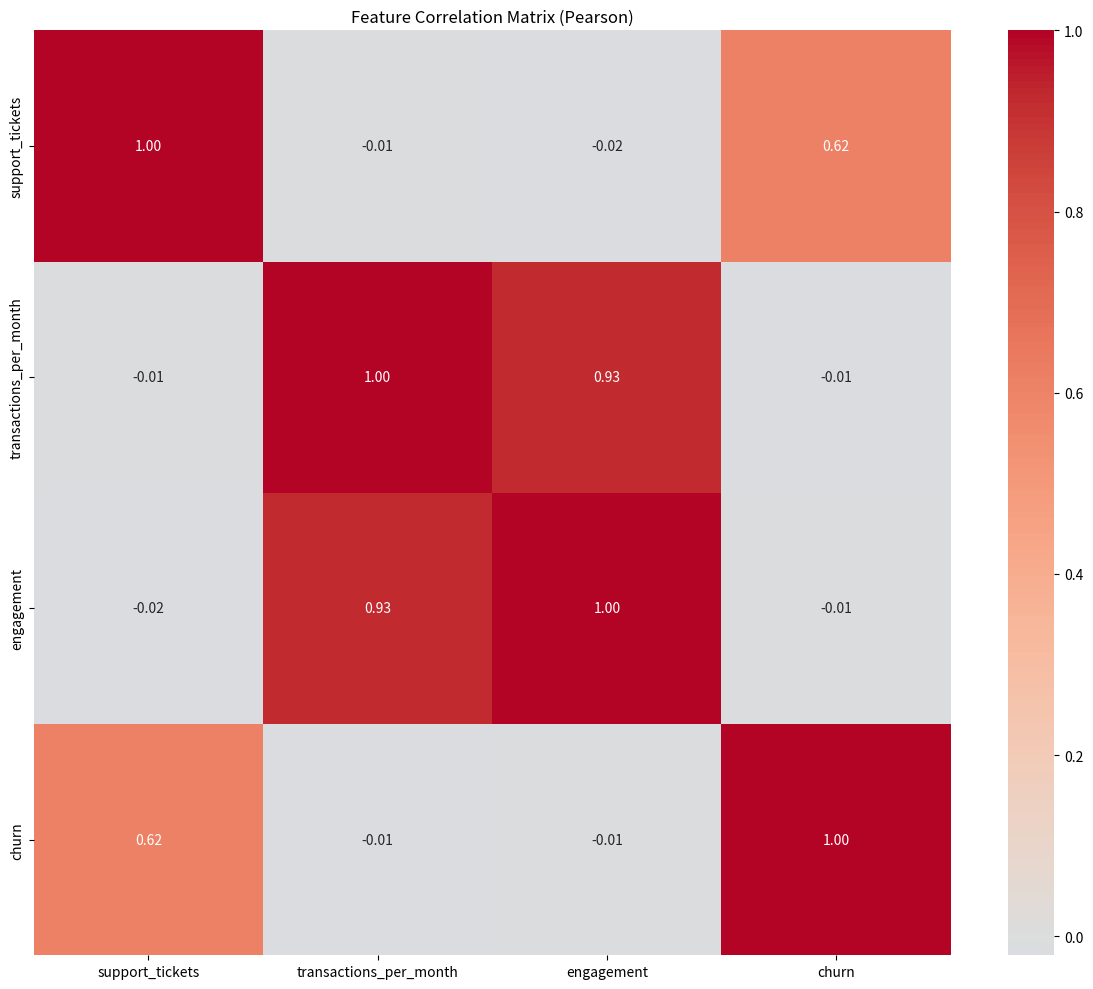

Here is the Python script that generated this plot: (Note: this script raises an exception after producing the figure.)
import pandas as pd
import numpy as np
import json
import sys
import io
import matplotlib
matplotlib.use('Agg')
import matplotlib.pyplot as plt
import seaborn as sns

# Ensure console supports UTF-8 characters on Windows
if sys.platform.startswith('win'):
    sys.stdout = io.TextIOWrapper(sys.stdout.buffer, encoding='utf-8')
    sys.stderr = io.TextIOWrapper(sys.stderr.buffer, encoding='utf-8')

# Generate Synthetic Customer Churn Dataset
np.random.seed(42)
n_samples = 1000

# Support tickets (e.g., customer complaints)
support_tickets = np.random.randint(0, 11, size=n_samples)

# Churn (highly correlated with support tickets)
churn_prob = support_tickets / 10.0
# Add a bit of noise to churn probability
churn_prob = np.clip(churn_prob + np.random.normal(0, 0.05, size=n_samples), 0, 1)
churn = np.random.binomial(1, churn_prob)

# Transactions per month
transactions_per_month = np.random.randint(1, 50, size=n_samples)

# Engagement (collinear/redundant with transactions_per_month, target correlation ~ 0.92)
engagement = transactions_per_month * 2.0 + np.random.normal(0, 11, size=n_samples)

df = pd.DataFrame({
    'support_tickets': support_tickets,
    'transactions_per_month': transactions_per_month,
    'engagement': engagement,
    'churn': churn
})

# ----------------------------------------------------
# Task 1: Compute Pearson and Spearman Correlation
# ----------------------------------------------------
print("="*70)
print("TASK 1: COMPUTE PEARSON & SPEARMAN CORRELATION")
print("="*70)

# Pearson (linear relationships)
pearson_corr = df.corr(method='pearson')

# Spearman (monotonic, robust to outliers)
spearman_corr = df.corr(method='spearman')

# Compare which correlations differ
comparison = pd.DataFrame({
    'pearson': pearson_corr['churn'],
    'spearman': spearman_corr['churn']
})
print("Correlation comparison relative to Churn:")
print(comparison)

# ----------------------------------------------------
# Task 2: Visualize Correlation Heatmap
# ----------------------------------------------------
print("\n" + "="*70)
print("TASK 2: VISUALIZE CORRELATION HEATMAP")
print("="*70)
fig, ax = plt.subplots(figsize=(12, 10))
sns.heatmap(pearson_corr, annot=True, cmap='coolwarm', center=0, ax=ax, fmt=".2f")
ax.set_title('Feature Correlation Matrix (Pearson)')
plt.tight_layout()
plt.savefig('output/correlation_heatmap.png')
print("Saved correlation heatmap to output/correlation_heatmap.png")

# ----------------------------------------------------
# Task 3: Identify Strongly Correlated Pairs
# ----------------------------------------------------
print("\n" + "="*70)
print("TASK 3: IDENTIFY STRONGLY CORRELATED PAIRS")
print("="*70)
# Flatten and find strong correlations
corr_flat = pearson_corr.unstack()
strong = corr_flat[corr_flat.abs() > 0.7].sort_values(ascending=False)

# Exclude self-correlation (r=1.0)
strong_pairs = strong[strong < 0.999999]  # Exclude perfect self-joins
print("Top strongly correlated feature pairs (threshold absolute r > 0.7):")
print(strong_pairs)

# ----------------------------------------------------
# Task 4: Business Interpretation
# ----------------------------------------------------
print("\n" + "="*70)
print("TASK 4: BUSINESS CAUSATION ANALYSIS REPORT")
print("="*70)
# Reason about causation vs correlation
analysis = {
    'support_tickets <-> churn': {
        'correlation': round(pearson_corr.loc['support_tickets', 'churn'], 2),
        'possible_directions': [
            'support_tickets → churn (customer gives up after contacting support)',
            'churn → support_tickets (unhappy customers contact support before leaving)',
            'customer_pain → both (underlying system issues or service failures cause both)'
        ],
        'data_indicates': 'Likely customer_pain is the hidden confounder; tickets are a symptom, not the root cause.',
        'action': 'Focus on resolving service pain points and product bugs rather than attempting to reduce support ticket volumes.'
    }
}

print(json.dumps(analysis, indent=2))

# Save analysis report
with open('output/causation_analysis.json', 'w', encoding='utf-8') as f:
    json.dump(analysis, f, indent=2)
print("\nSaved business analysis JSON report to output/causation_analysis.json")

# ----------------------------------------------------
# Task 5: Feature Selection Based on Correlation
# ----------------------------------------------------
print("\n" + "="*70)
print("TASK 5: FEATURE SELECTION (COLLINEARITY MITIGATION)")
print("="*70)
# High correlation between engagement and transactions_per_month means redundancy
# Keep the more direct, interpretable one: transactions_per_month
df_features = df[['engagement', 'transactions_per_month', 'support_tickets', 'churn']]

print("Correlations before dropping redundant collinear feature:")
print(df_features.corr())

# Drop redundant feature, keep the most interpretable one
df_features_selected = df_features.drop('engagement', axis=1)

print("\nCorrelations after dropping redundant feature 'engagement':")
print(df_features_selected.corr())

# Export the selected features dataset
df_features_selected.to_csv('data/processed/selected_churn_features.csv', index=False)
print("\n✓ Saved selected feature dataset to data/processed/selected_churn_features.csv")
